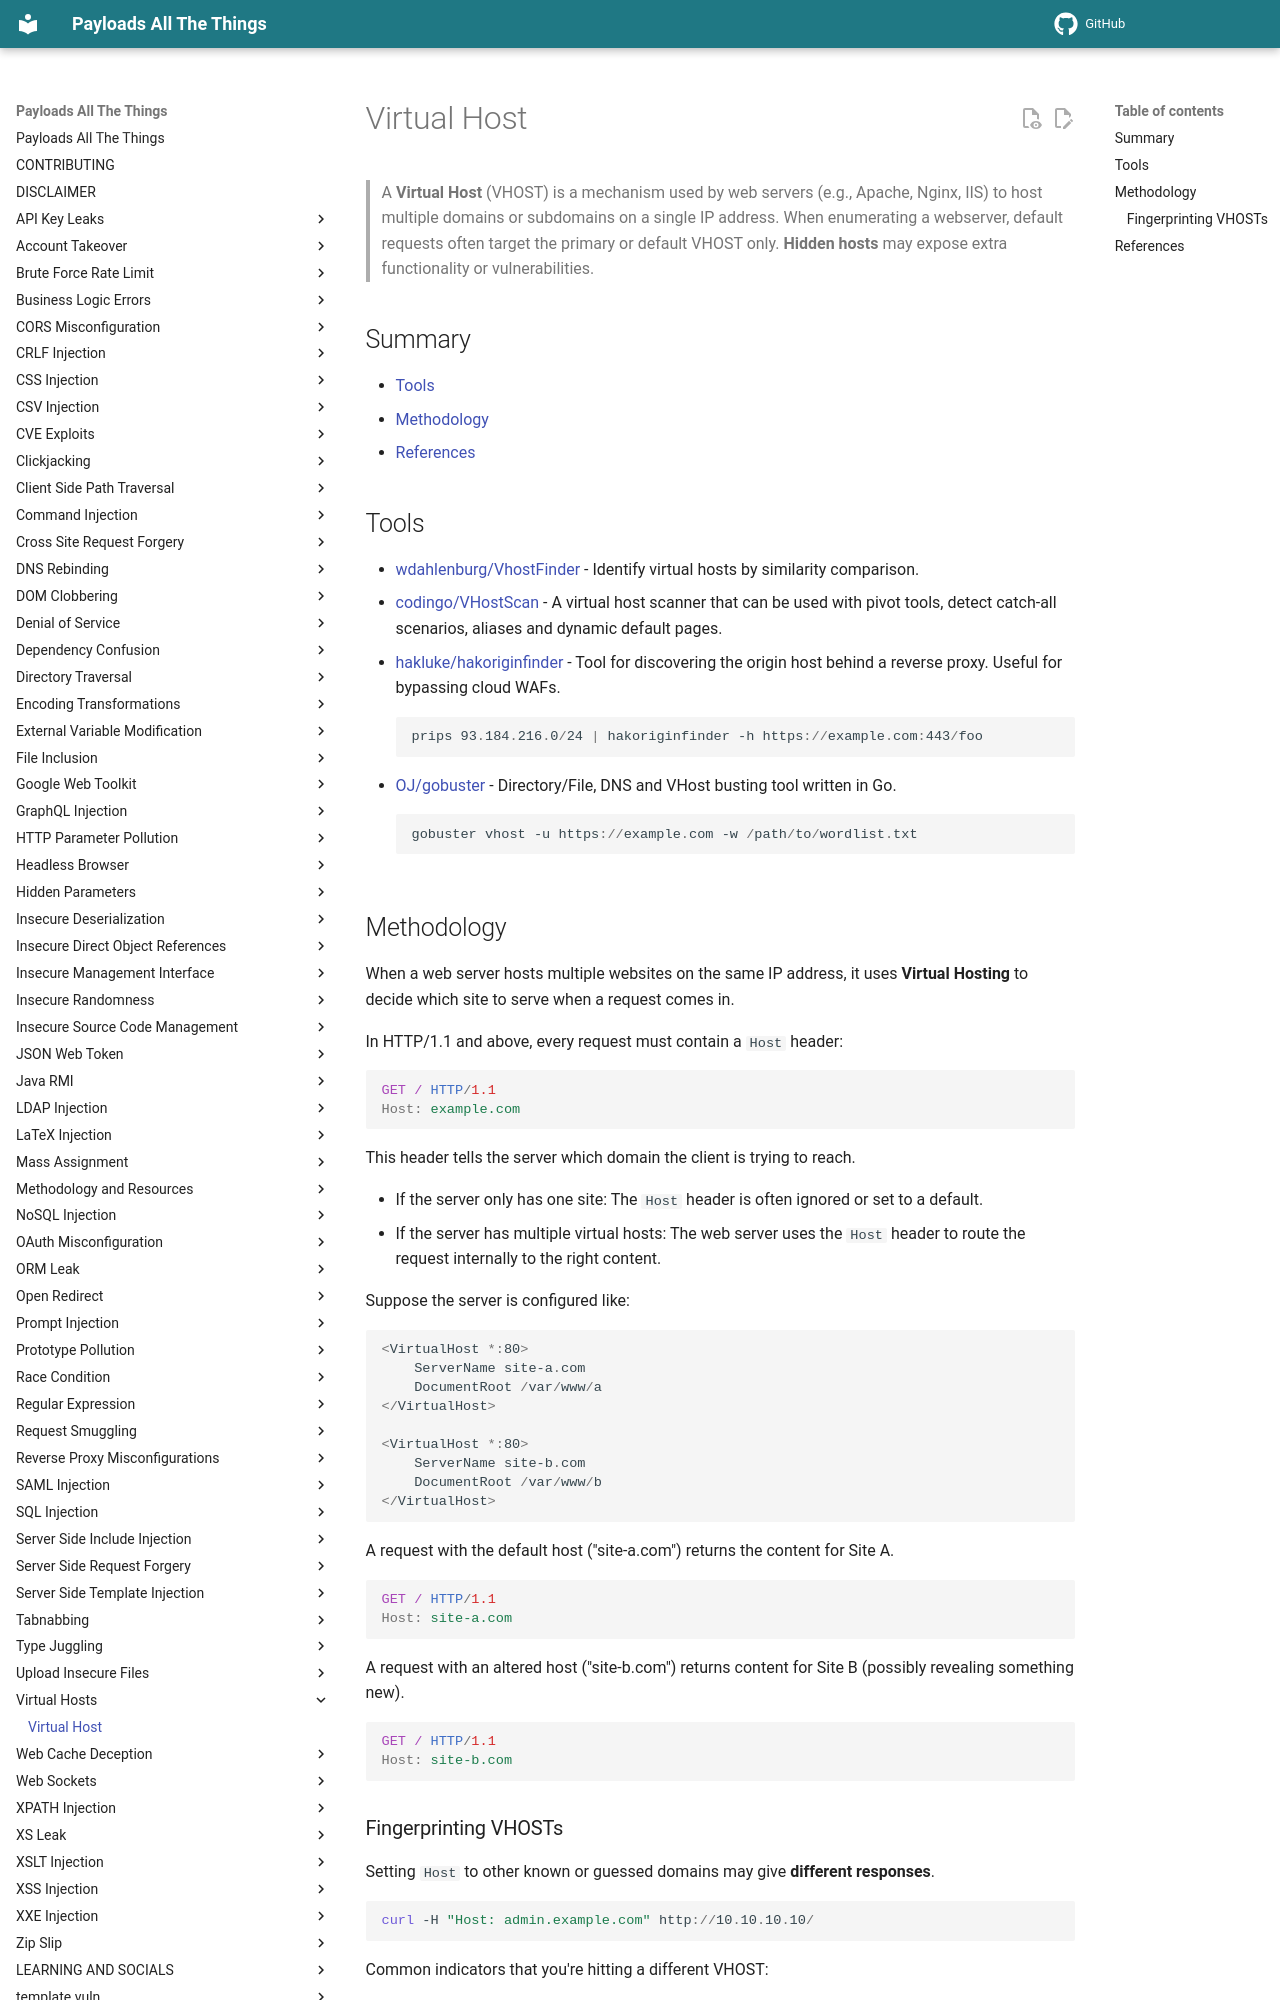

repository: swisskyrepo/PayloadsAllTheThings · page: Virtual Hosts/index.html · generator: mkdocs

# Virtual Host

> A **Virtual Host** (VHOST) is a mechanism used by web servers (e.g., Apache, Nginx, IIS) to host multiple domains or subdomains on a single IP address. When enumerating a webserver, default requests often target the primary or default VHOST only. **Hidden hosts** may expose extra functionality or vulnerabilities.

## Summary

* [Tools](#tools)
* [Methodology](#methodology)
* [References](#references)

## Tools

* [wdahlenburg/VhostFinder](https://github.com/wdahlenburg/VhostFinder) - Identify virtual hosts by similarity comparison.
* [codingo/VHostScan](https://github.com/codingo/VHostScan) - A virtual host scanner that can be used with pivot tools, detect catch-all scenarios, aliases and dynamic default pages.
* [hakluke/hakoriginfinder](https://github.com/hakluke/hakoriginfinder) - Tool for discovering the origin host behind a reverse proxy. Useful for bypassing cloud WAFs.

    ```ps1
    prips 93.184.216.0/24 | hakoriginfinder -h https://example.com:443/foo
    ```

* [OJ/gobuster](https://github.com/OJ/gobuster) - Directory/File, DNS and VHost busting tool written in Go.

    ```ps1
    gobuster vhost -u https://example.com -w /path/to/wordlist.txt
    ```

## Methodology

When a web server hosts multiple websites on the same IP address, it uses **Virtual Hosting** to decide which site to serve when a request comes in.

In HTTP/1.1 and above, every request must contain a `Host` header:

```http
GET / HTTP/1.1
Host: example.com
```

This header tells the server which domain the client is trying to reach.

* If the server only has one site: The `Host` header is often ignored or set to a default.
* If the server has multiple virtual hosts: The web server uses the `Host` header to route the request internally to the right content.

Suppose the server is configured like:

```ps1
<VirtualHost *:80>
    ServerName site-a.com
    DocumentRoot /var/www/a
</VirtualHost>

<VirtualHost *:80>
    ServerName site-b.com
    DocumentRoot /var/www/b
</VirtualHost>
```

A request with the default host ("site-a.com") returns the content for Site A.

```http
GET / HTTP/1.1
Host: site-a.com
```

A request with an altered host ("site-b.com") returns content for Site B (possibly revealing something new).

```http
GET / HTTP/1.1
Host: site-b.com
```
